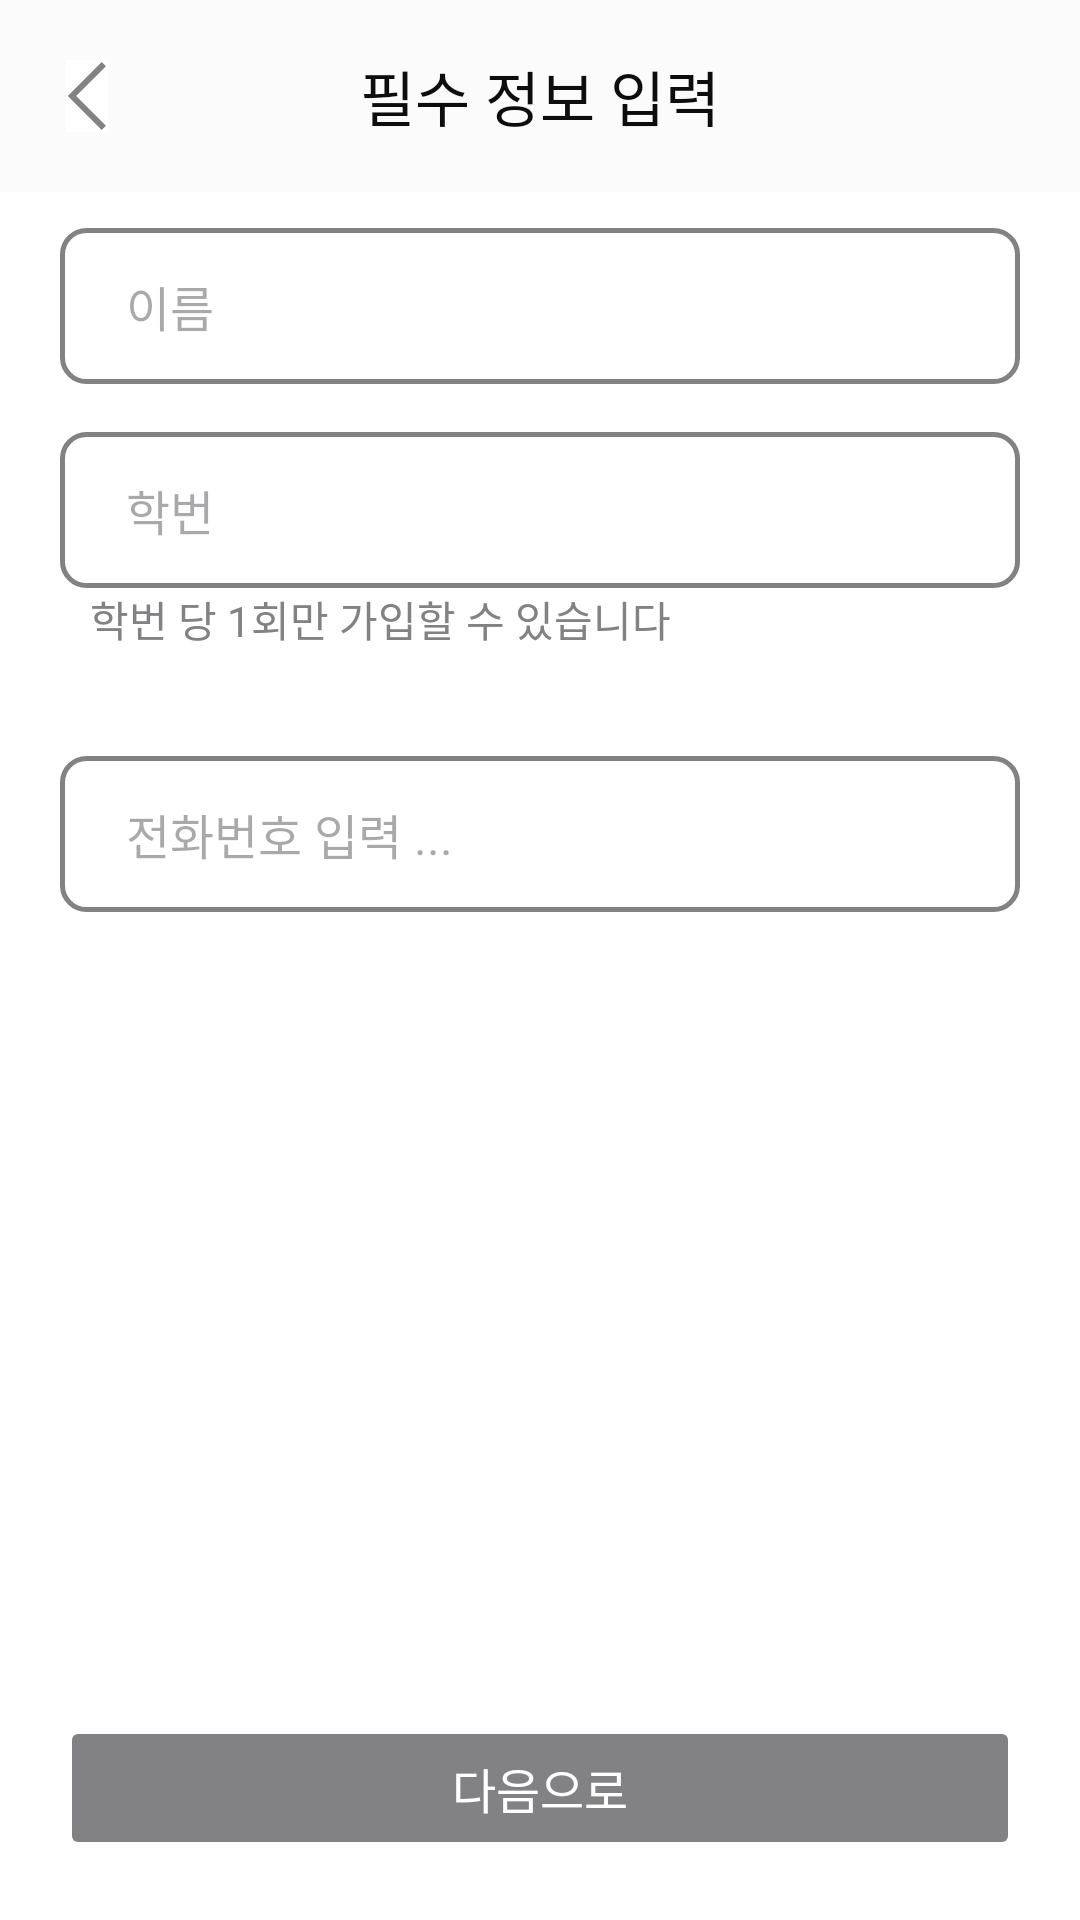

Android layout source for this screen:
<!-- AndroidManifest.xml: application theme Theme.Billage -->
<!-- res/layout/fragment_login_id_pw.xml -->
<?xml version="1.0" encoding="utf-8"?>
<androidx.constraintlayout.widget.ConstraintLayout xmlns:android="http://schemas.android.com/apk/res/android"
    xmlns:tools="http://schemas.android.com/tools"
    android:layout_width="match_parent"
    android:layout_height="match_parent"
    xmlns:app="http://schemas.android.com/apk/res-auto"
    tools:context=".Login.LoginIdPwFragment">

    <androidx.appcompat.widget.Toolbar
        android:id="@+id/toolbarLogin"
        android:layout_width="match_parent"
        android:layout_height="?attr/actionBarSize"
        android:background="@color/wh"
        app:contentInsetStart="0dp"
        app:layout_constraintTop_toTopOf="parent"
        app:layout_constraintStart_toStartOf="parent"
        app:layout_constraintEnd_toEndOf="parent">

        <FrameLayout
            android:layout_width="match_parent"
            android:layout_height="match_parent">

            <ImageButton
                android:id="@+id/imageButtonNavigation"
                android:layout_width="wrap_content"
                android:layout_height="wrap_content"
                android:src="@drawable/icon_navigation"
                android:background="@color/white"
                android:layout_marginStart="22dp"
                android:layout_gravity="start|center"
                android:foreground="?attr/selectableItemBackground"/>

            <TextView
                android:layout_width="match_parent"
                android:layout_height="match_parent"
                android:gravity="center"
                android:text="@string/toolbar_register"
                android:textColor="@color/G1"
                style="@style/head"/>
        </FrameLayout>

    </androidx.appcompat.widget.Toolbar>

    <EditText
        android:id="@+id/editTextName"
        android:layout_width="match_parent"
        android:layout_height="52dp"
        android:background="@drawable/background_edittext"
        android:hint="이름"
        android:paddingStart="22dp"
        android:layout_marginTop="12dp"
        android:layout_marginHorizontal="20dp"
        app:layout_constraintTop_toBottomOf="@id/toolbarLogin"
        app:layout_constraintStart_toStartOf="parent"
        app:layout_constraintEnd_toEndOf="parent"
        android:inputType="textPersonName"
        style="@style/body"
        />

















    <FrameLayout
        android:id="@+id/linearLayoutStudentId"
        android:layout_width="match_parent"
        android:layout_height="wrap_content"
        app:layout_constraintTop_toBottomOf="@id/editTextName"
        app:layout_constraintStart_toStartOf="parent"
        app:layout_constraintEnd_toEndOf="parent"
        android:layout_marginHorizontal="20dp"
        android:layout_marginTop="16dp"
        android:orientation="horizontal">

        <EditText
            android:id="@+id/editTextStudentId"
            style="@style/body"
            android:layout_width="match_parent"
            android:layout_height="52dp"
            android:paddingStart="22dp"
            android:background="@drawable/background_edittext"
            android:hint="학번"
            android:inputType="number"
            android:nextFocusDown="@id/editTextPhone"
            app:layout_constraintEnd_toEndOf="parent"
            app:layout_constraintStart_toStartOf="parent" />



        <ImageView
            android:id="@+id/imageViewStudentIdCheck"
            android:layout_width="wrap_content"
            android:layout_height="wrap_content"
            android:src="@drawable/icon_student_id_check"
            android:layout_gravity="center|end"
            android:layout_marginEnd="14dp"
            android:visibility="invisible"/>


    </FrameLayout>

    <TextView
        android:id="@+id/textViewStudentIdCondition"
        android:layout_width="wrap_content"
        android:layout_height="wrap_content"
        android:text="학번 당 1회만 가입할 수 있습니다"
        android:textColor="@color/G3"
        android:layout_marginStart="10dp"
        app:layout_constraintTop_toBottomOf="@id/linearLayoutStudentId"
        app:layout_constraintStart_toStartOf="@id/linearLayoutStudentId"
        style="@style/par"/>


    <EditText
        android:id="@+id/editTextPhone"
        style="@style/body"
        android:layout_width="match_parent"
        android:layout_height="52dp"
        android:layout_marginHorizontal="20dp"
        android:layout_marginTop="56dp"
        android:paddingStart="22dp"
        android:background="@drawable/background_edittext"
        android:hint="전화번호 입력 ..."
        android:inputType="phone"
        android:textColor="@color/G3"
        app:layout_constraintEnd_toEndOf="parent"
        app:layout_constraintStart_toStartOf="parent"
        app:layout_constraintTop_toBottomOf="@id/linearLayoutStudentId" />

    <Button
        android:id="@+id/buttonLoginNext"
        style="@style/body_bold"
        android:layout_width="match_parent"
        android:layout_height="wrap_content"
        android:layout_margin="20dp"
        android:paddingVertical="12dp"
        android:backgroundTint="@drawable/background_login_button"
        android:enabled="false"
        android:foreground="?attr/selectableItemBackground"
        android:text="다음으로"
        android:textColor="@color/white"
        app:cornerRadius="8dp"
        app:layout_constraintBottom_toBottomOf="parent"
        app:layout_constraintEnd_toEndOf="parent"
        app:layout_constraintStart_toStartOf="parent" />


</androidx.constraintlayout.widget.ConstraintLayout>
<!-- resources referenced by this layout -->
<resources>
  <color name="G1">#0E0D0E</color>
  <color name="G3">#828183</color>
  <color name="wh">#FBFBFB</color>
  <color name="white">#FFFFFFFF</color>
  <!-- drawable background_edittext (drawable) -->
  <?xml version="1.0" encoding="utf-8"?>
  <shape xmlns:android="http://schemas.android.com/apk/res/android">
  
      <solid android:color="@color/white"/>
      <stroke android:color="@color/G3"
          android:width="1.5dp"/>
      <corners android:radius="8dp"/>
  
  </shape>
  <!-- drawable background_login_button (drawable) -->
  <?xml version="1.0" encoding="utf-8"?>
  <selector xmlns:android="http://schemas.android.com/apk/res/android">
  
      <item android:state_enabled="false" android:color="@color/G3"/>
      <item android:state_enabled="true" android:color="@color/color1"/>
  
  </selector>
  <!-- drawable icon_navigation (drawable) -->
  <vector xmlns:android="http://schemas.android.com/apk/res/android"
      android:width="14dp"
      android:height="24dp"
      android:viewportWidth="14"
      android:viewportHeight="24">
    <path
        android:pathData="M12.607,1.393L2,12L12.607,22.607"
        android:strokeWidth="2"
        android:fillColor="#00000000"
        android:strokeColor="#828183"/>
  </vector>
  <!-- drawable icon_student_id_check (drawable) -->
  <vector xmlns:android="http://schemas.android.com/apk/res/android"
      android:width="20dp"
      android:height="20dp"
      android:viewportWidth="20"
      android:viewportHeight="20">
    <path
        android:pathData="M10,10m-10,0a10,10 0,1 1,20 0a10,10 0,1 1,-20 0"
        android:fillColor="#828183"/>
    <path
        android:pathData="M5.5,9.5L9,13L14.5,7.5"
        android:strokeWidth="1.5"
        android:fillColor="#00000000"
        android:strokeColor="#ffffff"/>
  </vector>
  <string name="toolbar_register">필수 정보 입력</string>
  <style name="body">
          <item name="android:fontFamily">@font/pretendard_regular</item>
          <item name="android:textSize">16sp</item>
          <item name="android:lineSpacingExtra">0dp</item>
      </style>
  <style name="body_bold">
          <item name="android:fontFamily">@font/pretendard_bold</item>
          <item name="android:textSize">16sp</item>
          <item name="android:lineSpacingExtra">0dp</item>
      </style>
  <style name="head">
          <item name="android:fontFamily">@font/pretendard_semi_bold</item>
          <item name="android:textSize">20sp</item>
          <item name="android:lineSpacingExtra">0dp</item>
      </style>
  <style name="par">
          <item name="android:fontFamily">@font/pretendard_regular</item>
          <item name="android:textSize">14sp</item>
          <item name="android:lineSpacingExtra">0dp</item>
      </style>
  <style name="Theme.Billage" parent="Base.Theme.Billage" />
  <color name="color1">#6C4BF5</color>
  <style name="Base.Theme.Billage" parent="Theme.Material3.DayNight.NoActionBar">
          <item name="colorPrimary">@color/color1</item>
          <item name="android:statusBarColor">@color/transparent</item>
          <item name="android:windowBackground">@color/white</item>
          <item name="colorControlActivated">@color/G4</item> 
          <item name="android:windowLightStatusBar">true</item>   
          <item name="android:navigationBarColor">@android:color/transparent</item> 
      </style>
  <color name="transparent">#00000000</color>
  <color name="G4">#EDEDED</color>
</resources>
